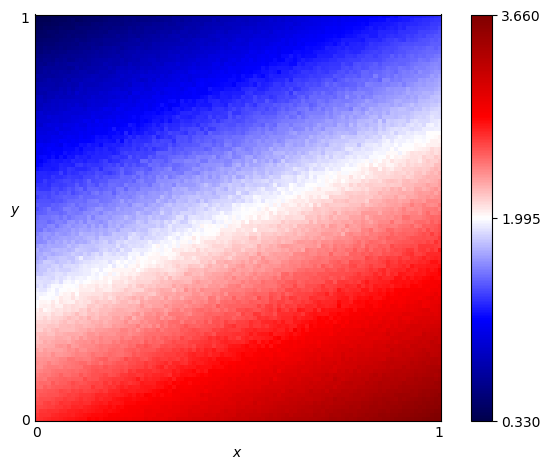

The data file committed next to this chart (first rows):
x, y, score
0.0, 0.0, 2.67
0.0, 0.01, 2.636
0.0, 0.02, 2.612
0.0, 0.03, 2.605
0.0, 0.04, 2.574
0.0, 0.05, 2.546
0.0, 0.06, 2.516
0.0, 0.07, 2.519
0.0, 0.08, 2.474
0.0, 0.09, 2.456
0.0, 0.1, 2.434
0.0, 0.11, 2.401
0.0, 0.12, 2.381
0.0, 0.13, 2.352
0.0, 0.14, 2.366
0.0, 0.15, 2.341
0.0, 0.16, 2.311
0.0, 0.17, 2.291
0.0, 0.18, 2.241
0.0, 0.19, 2.205
0.0, 0.2, 2.19
0.0, 0.21, 2.193
0.0, 0.22, 2.141
0.0, 0.23, 2.156
0.0, 0.24, 2.133
0.0, 0.25, 2.078
0.0, 0.26, 2.065
0.0, 0.27, 2.042
0.0, 0.28, 1.994
0.0, 0.29, 1.991
0.0, 0.3, 1.951
0.0, 0.31, 1.959
0.0, 0.32, 1.94
0.0, 0.33, 1.871
0.0, 0.34, 1.897
0.0, 0.35, 1.882
0.0, 0.36, 1.824
0.0, 0.37, 1.78
0.0, 0.38, 1.781
0.0, 0.39, 1.743
0.0, 0.4, 1.703
0.0, 0.41, 1.717
0.0, 0.42, 1.725
0.0, 0.43, 1.668
0.0, 0.44, 1.606
0.0, 0.45, 1.619
0.0, 0.46, 1.579
0.0, 0.47, 1.545
0.0, 0.48, 1.548
0.0, 0.49, 1.534
0.0, 0.5, 1.507
0.0, 0.51, 1.474
0.0, 0.52, 1.411
0.0, 0.53, 1.453
0.0, 0.54, 1.412
0.0, 0.55, 1.368
0.0, 0.56, 1.397
0.0, 0.57, 1.368
0.0, 0.58, 1.329
0.0, 0.59, 1.284
... 10,141 more rows
